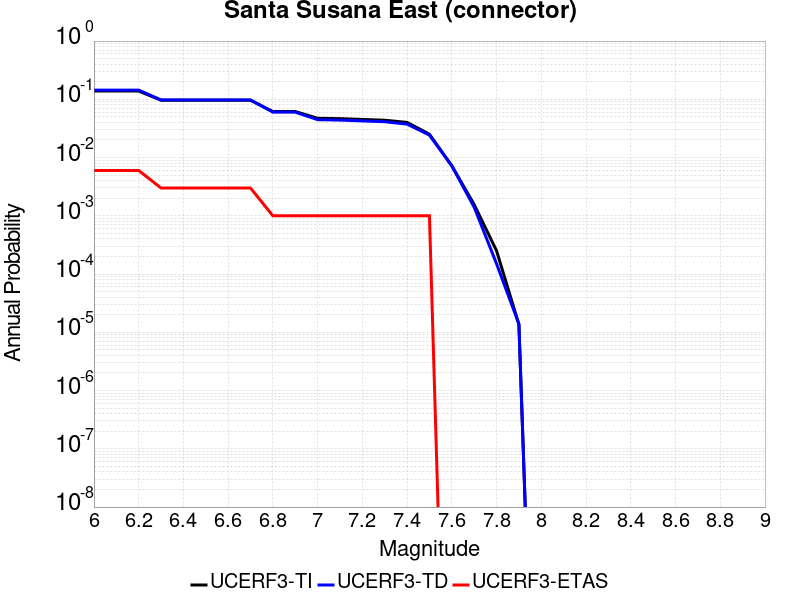

The data file committed next to this chart (first rows):
Magnitude, UCERF3-TI Prob, UCERF3-TD Prob, UCERF3-ETAS Prob
6.0, 0.1386, 0.1439, 0.006
6.1, 0.1386, 0.1439, 0.006
6.2, 0.1386, 0.1439, 0.006
6.3, 0.09644, 0.09782, 0.003
6.4, 0.09644, 0.09782, 0.003
6.5, 0.09644, 0.09782, 0.003
6.6, 0.09644, 0.09782, 0.003
6.7, 0.09629, 0.09767, 0.003
6.8, 0.06176, 0.0602, 0.001
6.9, 0.06176, 0.0602, 0.001
7.0, 0.04725, 0.04475, 0.001
7.1, 0.04652, 0.044, 0.001
7.2, 0.04513, 0.04256, 0.001
7.3, 0.04375, 0.04121, 0.001
7.4, 0.04014, 0.03752, 0.001
7.5, 0.02518, 0.02427, 0.001
7.6, 0.007224, 0.007194, 0.0
7.7, 0.00156, 0.001404, 0.0
7.8, 2.5140942E-4, 1.5031679E-4, 0.0
7.9, 1.36327335E-5, 1.38698815E-5, 0.0
